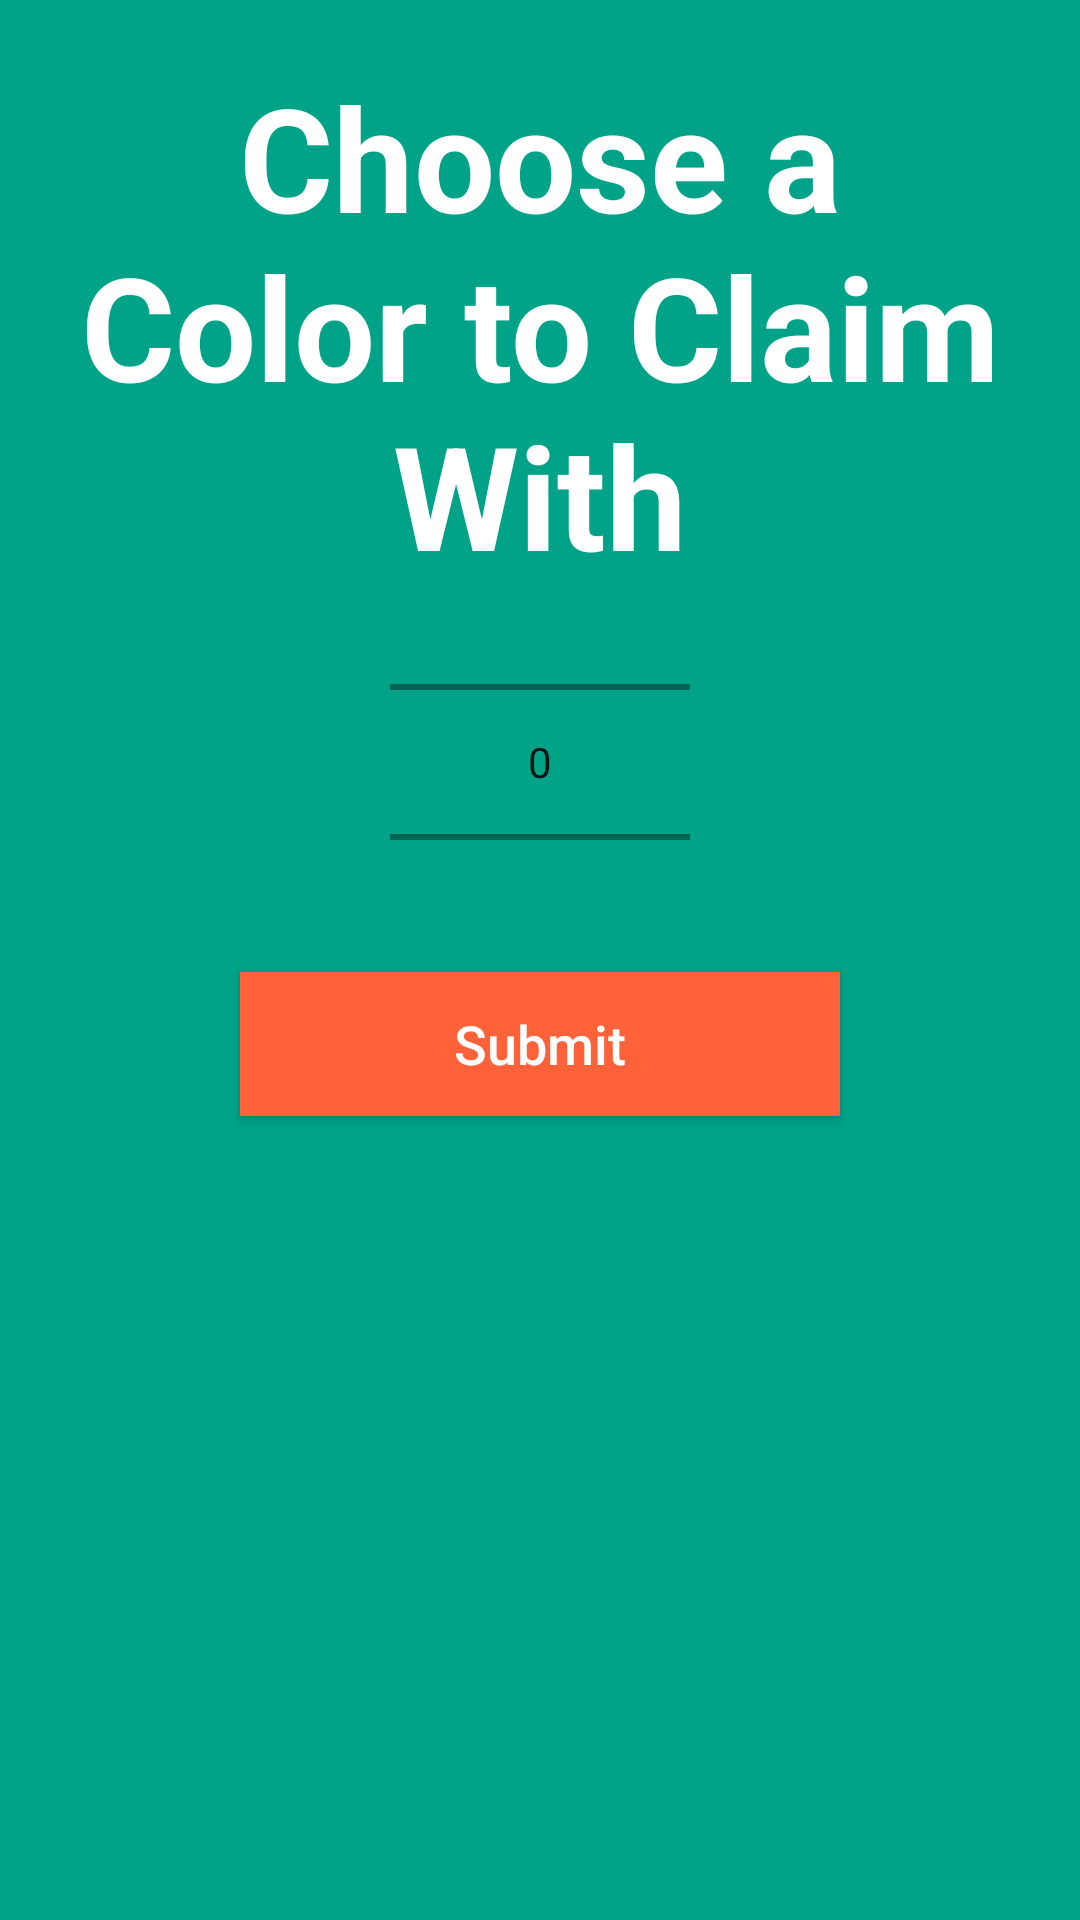

Produce the Android XML layout that renders to this screen, including the resource entries it uses.
<!-- AndroidManifest.xml: application theme AppTheme -->
<!-- res/layout/popup_color_pick.xml -->
<?xml version="1.0" encoding="utf-8"?>
<RelativeLayout xmlns:android="http://schemas.android.com/apk/res/android"
                android:layout_height="wrap_content"
                android:layout_width="wrap_content"
                android:background="@color/colorPrimaryDark"
                android:padding="20dp" >

    <TextView android:id="@+id/color_pick_title"
              android:layout_width="match_parent"
              android:layout_height="wrap_content"
              android:text="@string/color_pick_title"
              android:textSize="48sp"
              android:textColor="@color/white"
              android:gravity="center_horizontal"
              android:textStyle="bold"/>

    <LinearLayout android:layout_width="match_parent"
                  android:gravity="center_horizontal"
                  android:layout_height="wrap_content"
                  android:layout_below="@id/color_pick_title"
                  android:layout_marginTop="7dp"
                  android:orientation="vertical">

        <NumberPicker
                android:id="@+id/color_picker"
                android:layout_width="100dp"
                android:layout_height="100dp"/>

        <Button
                android:id="@+id/button_claim_with_color"
                android:layout_width="wrap_content"
                android:layout_height="wrap_content"
                android:layout_margin="20dp"
                android:width="200dp"
                android:background="@color/colorAccent"
                android:text="@string/choose_dest_button_text"
                android:textAllCaps="false"
                android:enabled="true"
                android:textColor="#fff"
                android:textSize="18sp" android:layout_gravity="center"/>

    </LinearLayout>

</RelativeLayout>
<!-- resources referenced by this layout -->
<resources>
  <color name="colorAccent">#FF6138</color>
  <color name="colorPrimaryDark">#00A388</color>
  <color name="white">#FFF</color>
  <string name="choose_dest_button_text">Submit</string>
  <string name="color_pick_title">Choose a Color to Claim With</string>
  <style name="AppTheme" parent="Theme.AppCompat.Light.DarkActionBar">
          
          <item name="colorPrimary">@color/colorPrimary</item>
          <item name="colorPrimaryDark">@color/colorPrimaryDark</item>
          <item name="colorAccent">@color/colorAccent</item>
      </style>
  <color name="colorPrimary">#79BD8F</color>
</resources>
